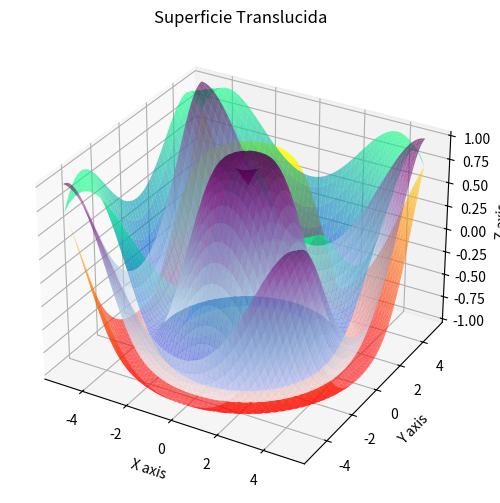

The script that saved this image:
import numpy as np
import matplotlib.pyplot as plt 
from mpl_toolkits.mplot3d import Axes3D

def f():
    # Setup data
    x = np.linspace(-5, 5, 100)
    y = np.linspace(-5, 5, 100)
    x, y = np.meshgrid(x, y)
    r = np.sqrt(x**2 + y**2)
    
    z1 = np.sin(r)
    z2 = np.cos(r)
    z3 = np.sin(r+np.pi/4)

    fig = plt.figure(figsize=(8, 6))
    ax = fig.add_subplot(111, projection='3d')

    ax.plot_surface(x, y, z1, cmap='autumn', alpha=0.6, edgecolor='none', antialiased=True, shade=True)
    ax.plot_surface(x, y, z2, cmap='winter', alpha=0.6, edgecolor='none', antialiased=True, shade=True)
    ax.plot_surface(x, y, z3, cmap='BuPu', alpha=0.6, edgecolor='none', antialiased=True, shade=True)  

    ax.set_xlabel('X axis')
    ax.set_ylabel('Y axis')
    ax.set_zlabel('Z axis')
    ax.set_title('Superficie Translucida')

    plt.savefig('superficie_translucida.png', dpi=300)

    plt.show()

f()
